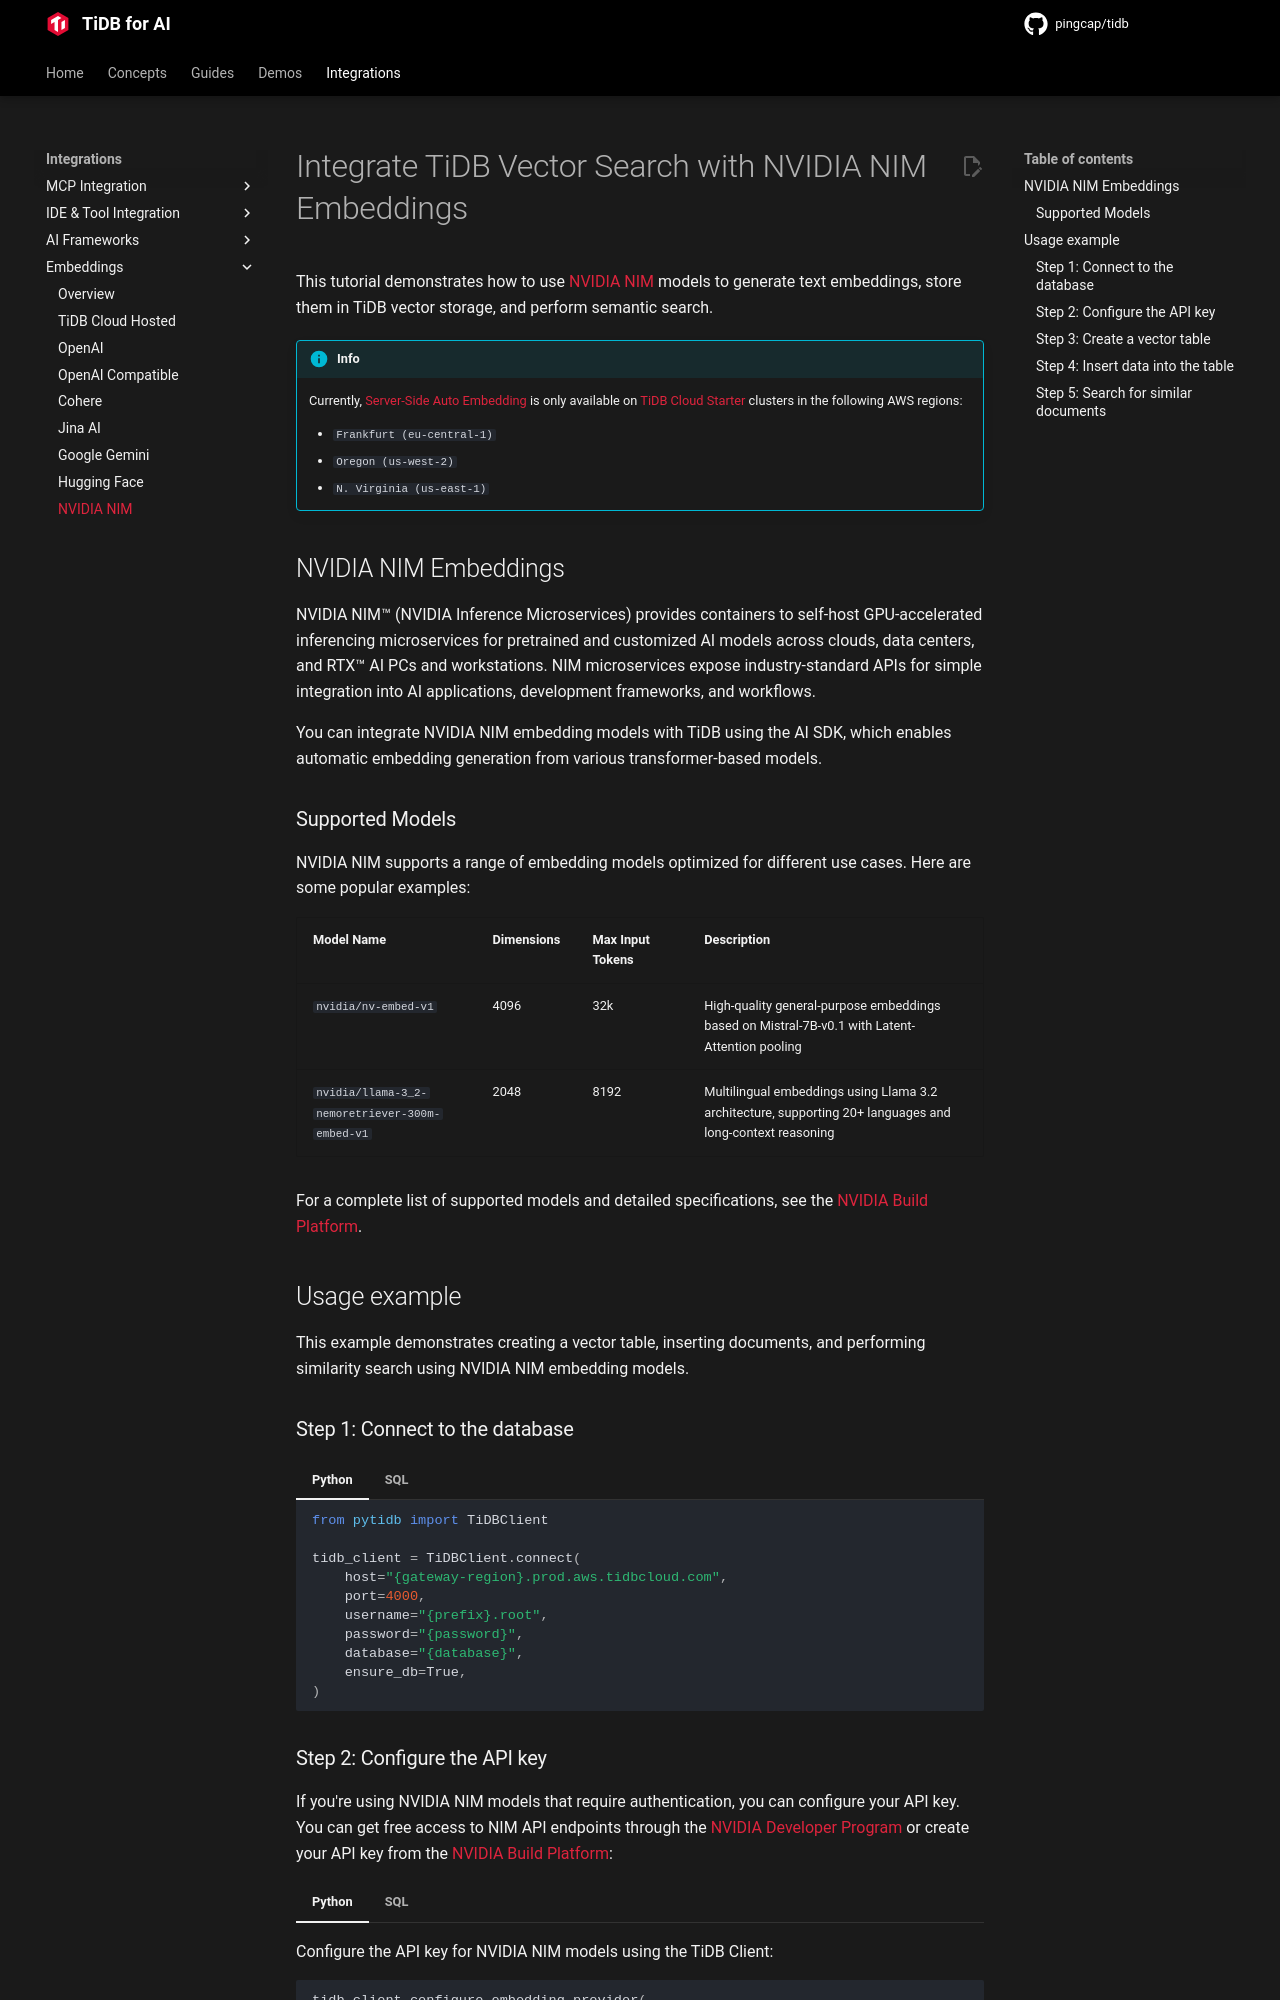

repository: pingcap/pingcap.github.io · page: ai/integrations/embedding-nvidia-nim/index.html · generator: mkdocs

---
title: "Integrate TiDB Vector Search with NVIDIA NIM Embeddings"
description: "Learn how to integrate TiDB Vector Search with NVIDIA NIM models to store embeddings and perform semantic search."
keywords: "TiDB, NVIDIA NIM, Vector search, text embeddings, AI models"
---

# Integrate TiDB Vector Search with NVIDIA NIM Embeddings

This tutorial demonstrates how to use [NVIDIA NIM](https://developer.nvidia.com/nim) models to generate text embeddings, store them in TiDB vector storage, and perform semantic search.

!!! info

    Currently, [Server-Side Auto Embedding](../guides/auto-embedding.md) is only available on [TiDB Cloud Starter](https://tidbcloud.com/?utm_source=github&utm_medium=referral&utm_campaign=pytidb_readme) clusters in the following AWS regions:

    - `Frankfurt (eu-central-1)`
    - `Oregon (us-west-2)`
    - `N. Virginia (us-east-1)`

## NVIDIA NIM Embeddings

NVIDIA NIM™ (NVIDIA Inference Microservices) provides containers to self-host GPU-accelerated inferencing microservices for pretrained and customized AI models across clouds, data centers, and RTX™ AI PCs and workstations. NIM microservices expose industry-standard APIs for simple integration into AI applications, development frameworks, and workflows.

You can integrate NVIDIA NIM embedding models with TiDB using the AI SDK, which enables automatic embedding generation from various transformer-based models.

### Supported Models

NVIDIA NIM supports a range of embedding models optimized for different use cases. Here are some popular examples:

| Model Name | Dimensions | Max Input Tokens | Description |
|------------|------------|------------------|-------------|
| `nvidia/nv-embed-v1` | 4096 | 32k | High-quality general-purpose embeddings based on Mistral-7B-v0.1 with Latent-Attention pooling |
| `nvidia/llama-3_2-nemoretriever-300m-embed-v1` | 2048 | 8192 | Multilingual embeddings using Llama 3.2 architecture, supporting 20+ languages and long-context reasoning |

For a complete list of supported models and detailed specifications, see the [NVIDIA Build Platform](https://build.nvidia.com/search?q=Embedding).

## Usage example

This example demonstrates creating a vector table, inserting documents, and performing similarity search using NVIDIA NIM embedding models.

### Step 1: Connect to the database

=== "Python"

    ```python
    from pytidb import TiDBClient

    tidb_client = TiDBClient.connect(
        host="{gateway-region}.prod.aws.tidbcloud.com",
        port=4000,
        username="{prefix}.root",
        password="{password}",
        database="{database}",
        ensure_db=True,
    )
    ```

=== "SQL"

    ```bash
    mysql -h {gateway-region}.prod.aws.tidbcloud.com \
        -P 4000 \
        -u {prefix}.root \
        -p{password} \
        -D {database}
    ```

### Step 2: Configure the API key

If you're using NVIDIA NIM models that require authentication, you can configure your API key. You can get free access to NIM API endpoints through the [NVIDIA Developer Program](https://developer.nvidia.com/nim) or create your API key from the [NVIDIA Build Platform](https://build.nvidia.com/settings/api-keys):

=== "Python"

    Configure the API key for NVIDIA NIM models using the TiDB Client:

    ```python
    tidb_client.configure_embedding_provider(
        provider="nvidia_nim",
        api_key="{your-nvidia-api-key}",
    )
    ```

=== "SQL"

    Set the API key for NVIDIA NIM models using SQL:

    ```sql
    SET @@GLOBAL.TIDB_EXP_EMBED_NVIDIA_NIM_API_KEY = "{your-nvidia-api-key}";
    ```
